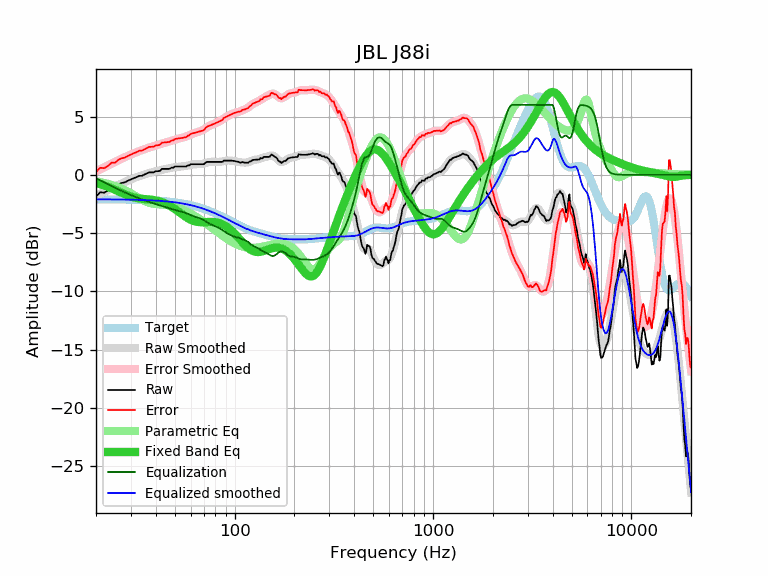

Source data for this figure (header and first rows):
frequency, raw, error, smoothed, error_smoothed, equalization, parametric_eq, equalized_raw, equalized_smoothed, target
20, -1.86, 0.24, -1.81, 0.29, -0.29, -0.70, -2.15, -2.10, -2.10
21, -1.50, 0.60, -1.63, 0.47, -0.47, -0.81, -1.97, -2.11, -2.11
22, -1.54, 0.57, -1.46, 0.65, -0.65, -0.92, -2.19, -2.11, -2.11
23, -1.34, 0.77, -1.30, 0.81, -0.81, -1.04, -2.15, -2.11, -2.11
24, -1.07, 1.04, -1.14, 0.97, -0.97, -1.17, -2.04, -2.11, -2.11
25, -1.07, 1.04, -1.00, 1.12, -1.12, -1.30, -2.19, -2.11, -2.12
26, -0.81, 1.31, -0.86, 1.26, -1.26, -1.43, -2.07, -2.12, -2.12
27, -0.70, 1.42, -0.73, 1.39, -1.39, -1.56, -2.09, -2.12, -2.12
28, -0.64, 1.48, -0.61, 1.52, -1.52, -1.68, -2.16, -2.13, -2.13
29, -0.50, 1.63, -0.50, 1.63, -1.63, -1.78, -2.13, -2.13, -2.13
30, -0.40, 1.73, -0.39, 1.74, -1.74, -1.87, -2.14, -2.14, -2.14
31, -0.29, 1.85, -0.30, 1.84, -1.84, -1.94, -2.14, -2.14, -2.14
32, -0.20, 1.95, -0.21, 1.94, -1.94, -2.00, -2.14, -2.15, -2.15
33, -0.09, 2.06, -0.12, 2.03, -2.03, -2.04, -2.12, -2.15, -2.15
34, -0.09, 2.07, -0.04, 2.12, -2.12, -2.06, -2.21, -2.16, -2.16
35, 0.01, 2.18, 0.03, 2.19, -2.19, -2.08, -2.18, -2.17, -2.17
36, 0.11, 2.28, 0.09, 2.27, -2.27, -2.10, -2.16, -2.18, -2.18
37, 0.21, 2.39, 0.15, 2.33, -2.33, -2.12, -2.12, -2.18, -2.18
38, 0.21, 2.40, 0.20, 2.40, -2.40, -2.14, -2.19, -2.19, -2.19
39, 0.21, 2.41, 0.25, 2.46, -2.46, -2.16, -2.25, -2.20, -2.20
40, 0.31, 2.52, 0.30, 2.52, -2.52, -2.20, -2.21, -2.21, -2.21
41, 0.31, 2.53, 0.35, 2.57, -2.57, -2.24, -2.26, -2.23, -2.23
42, 0.34, 2.58, 0.39, 2.63, -2.63, -2.29, -2.29, -2.24, -2.24
43, 0.51, 2.76, 0.43, 2.68, -2.68, -2.34, -2.17, -2.25, -2.25
44, 0.51, 2.77, 0.47, 2.73, -2.73, -2.41, -2.22, -2.26, -2.26
45, 0.51, 2.79, 0.50, 2.78, -2.78, -2.48, -2.27, -2.28, -2.28
46, 0.51, 2.80, 0.54, 2.83, -2.83, -2.56, -2.32, -2.29, -2.29
47, 0.51, 2.82, 0.57, 2.88, -2.88, -2.65, -2.37, -2.31, -2.31
48, 0.61, 2.94, 0.60, 2.93, -2.93, -2.74, -2.32, -2.33, -2.33
49, 0.61, 2.95, 0.63, 2.98, -2.98, -2.84, -2.37, -2.35, -2.35
50, 0.71, 3.07, 0.65, 3.02, -3.02, -2.94, -2.31, -2.36, -2.36
51, 0.71, 3.09, 0.67, 3.06, -3.06, -3.05, -2.35, -2.38, -2.38
52, 0.71, 3.11, 0.69, 3.09, -3.09, -3.15, -2.39, -2.41, -2.41
53, 0.71, 3.14, 0.70, 3.13, -3.13, -3.26, -2.42, -2.43, -2.43
54, 0.71, 3.16, 0.71, 3.16, -3.16, -3.36, -2.46, -2.45, -2.45
55, 0.71, 3.18, 0.73, 3.20, -3.20, -3.46, -2.49, -2.47, -2.47
56, 0.71, 3.21, 0.75, 3.24, -3.24, -3.55, -2.54, -2.50, -2.50
57, 0.71, 3.23, 0.77, 3.29, -3.29, -3.64, -2.58, -2.52, -2.52
58, 0.81, 3.36, 0.80, 3.35, -3.35, -3.72, -2.54, -2.55, -2.55
59, 0.81, 3.38, 0.83, 3.40, -3.40, -3.79, -2.59, -2.58, -2.58
60, 0.91, 3.51, 0.85, 3.46, -3.46, -3.86, -2.55, -2.60, -2.60
61, 0.91, 3.54, 0.88, 3.51, -3.51, -3.91, -2.60, -2.63, -2.63
62, 0.91, 3.57, 0.89, 3.55, -3.55, -3.96, -2.65, -2.66, -2.66
63, 0.91, 3.60, 0.90, 3.59, -3.59, -4.00, -2.69, -2.69, -2.69
64, 0.91, 3.63, 0.91, 3.63, -3.63, -4.02, -2.72, -2.72, -2.72
65, 0.91, 3.67, 0.91, 3.67, -3.67, -4.05, -2.76, -2.76, -2.76
66, 0.91, 3.70, 0.91, 3.70, -3.70, -4.06, -2.79, -2.79, -2.79
67, 0.91, 3.73, 0.92, 3.74, -3.74, -4.07, -2.83, -2.82, -2.82
68, 0.91, 3.77, 0.93, 3.79, -3.79, -4.07, -2.88, -2.86, -2.86
69, 0.91, 3.80, 0.95, 3.84, -3.84, -4.07, -2.93, -2.89, -2.89
70, 0.91, 3.84, 0.98, 3.90, -3.90, -4.07, -3.00, -2.93, -2.93
71, 1.01, 3.98, 1.01, 3.97, -3.97, -4.06, -2.96, -2.97, -2.97
72, 1.09, 4.09, 1.04, 4.04, -4.04, -4.06, -2.95, -3.00, -3.00
73, 1.11, 4.15, 1.06, 4.11, -4.11, -4.05, -3.00, -3.04, -3.04
74, 1.11, 4.19, 1.09, 4.17, -4.17, -4.05, -3.06, -3.08, -3.08
75, 1.11, 4.23, 1.10, 4.22, -4.22, -4.04, -3.11, -3.12, -3.12
76, 1.11, 4.27, 1.11, 4.27, -4.27, -4.04, -3.16, -3.16, -3.16
77, 1.11, 4.31, 1.12, 4.31, -4.31, -4.04, -3.21, -3.20, -3.20
78, 1.11, 4.35, 1.12, 4.35, -4.35, -4.05, -3.24, -3.24, -3.24
79, 1.11, 4.39, 1.11, 4.39, -4.39, -4.06, -3.28, -3.28, -3.28
... 553 more rows
